Run: headless pygame with SDL's dummy video driver; simulated clock (each Clock.tick advances the game by its frame time, no real sleeping); random seed 0; keys injected as events and as key.get_pressed() state; no mouse input.
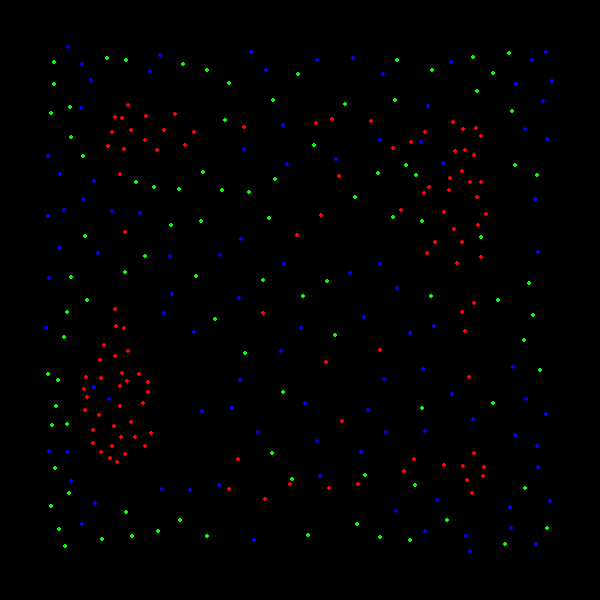
Frame 1 of 4 · flips 1–60 · no input
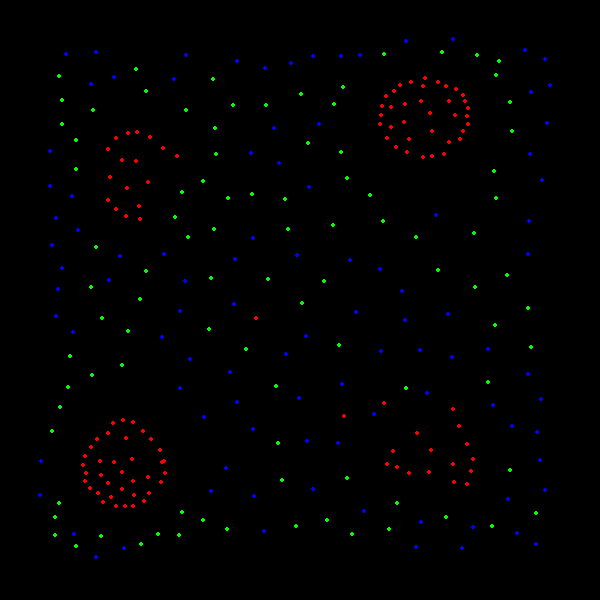
Frame 2 of 4 · flips 61–180 · tapped SPACE, RETURN · held RIGHT (→), D
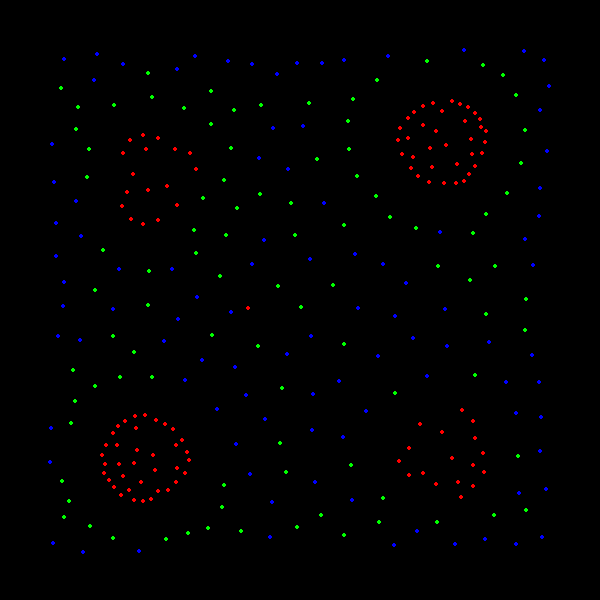
Frame 3 of 4 · flips 181–300 · held DOWN (↓), S
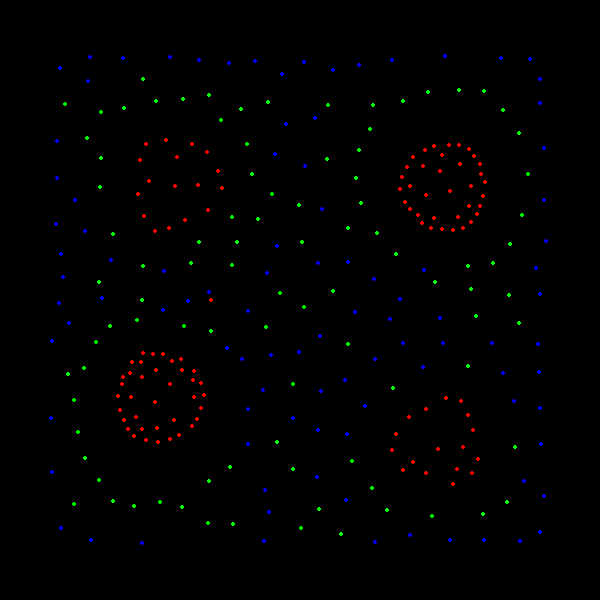
Frame 4 of 4 · flips 301–420 · held LEFT (←), A, UP (↑), W

The pygame program that drew these frames:

import random
import math
import pygame



#particle class


class particle():
    def __init__(self):
        self.colour = random.randint(0,2)
        self.xpos = float(random.uniform(0,1))
        self.ypos = float(random.uniform(0,1))
        self.xvel = float(0.0)
        self.yvel = float(0.0)
        self.totalforcex = 0
        self.totalforcey = 0
    
    def force(r, a):
        beta = 0.5
        if (r < beta):
            return r / beta - 1
        elif beta < r and r < 1:
            return a * (1 - abs(2 * r - 1 - beta) / (1 - beta))
        else:
            return 8




class simulation():
    def __init__(self):
        self.colours = [(255,0,0), (0,255,0), (0,0,255)]
        self.screenwidth = 600
        self.screenheight = 600
        self.screen = pygame.display.set_mode((self.screenwidth, self.screenheight),pygame.RESIZABLE)
        self.particlenum = 300
        self.particles = []
        self.matrix = self.randomMatrix()
        self.maxRadius = 0.2
        self.forceFactor = 10
        self.frictionFactor = math.pow(0.5, 0.01 / 0.040)
        self.edgeDistance = 100

        for i in range(self.particlenum):
            self.particles.append(particle())

    def draw(self, i):
        pygame.draw.circle(self.screen, self.colours[self.particles[i].colour], (self.particles[i].xpos,self.particles[i].ypos),2)

    def simulate(self):
        for i in range(self.particlenum):
            totalforcex = 0
            totalforcey = 0

            for j in range(0, self.particlenum):
                if j == i:
                    continue

                else:
                    rx = self.particles[j].xpos - self.particles[i].xpos
                    ry = self.particles[j].ypos - self.particles[i].ypos

                    radius = math.hypot(rx, ry)

                    if 0 < radius < self.maxRadius:

                        f = particle.force(radius / self.maxRadius, self.matrix[self.particles[i].colour][self.particles[i].colour])
                        totalforcex += rx / radius * f
                        totalforcey += ry / radius * f

            #finding the force the particles are interacting with
            totalforcex *= self.maxRadius * self.forceFactor
            totalforcey *= self.maxRadius * self.forceFactor

            #decreasing velocity so they dont speed up indefinitely
            self.particles[i].xvel *= self.frictionFactor
            self.particles[i].yvel *= self.frictionFactor

            #calculating velocity
            self.particles[i].xvel += totalforcex * 0.01
            self.particles[i].yvel += totalforcey * 0.01

            #changes the position of the particle to the new position calculated
            self.particles[i].xpos += self.particles[i].xvel * 0.01
            self.particles[i].ypos += self.particles[i].yvel * 0.01

            #scales the position of the particle to the screen dimensions
            self.particles[i].xpos *= self.screenwidth
            self.particles[i].ypos *= self.screenheight

            if self.particles[i].xpos < self.edgeDistance:
                self.particles[i].xpos += ((self.edgeDistance - self.particles[
                    i].xpos) ** 2.1) / 3000  # when within the cushion border, takes the size of the cushion from the position of the particle, so the number is larger the closer to the edge the particle is, then this number is squared to make the increase exponential, divided by 10^4 for a more reasonable amount of force

            if self.particles[i].xpos > self.screenwidth - self.edgeDistance:
                self.particles[i].xpos -= ((self.edgeDistance - (
                            self.screenwidth - self.particles[i].xpos)) ** 2.1) / 3000

            if self.particles[i].ypos < self.edgeDistance:
                self.particles[i].ypos += ((self.edgeDistance - self.particles[
                    i].ypos) ** 2.1) / 3000  # when within the cushion border, takes the size of the cushion from the position of the particle, so the number is larger the closer to the edge the particle is, then this number is squared to make the increase exponential, divided by 10^4 for a more reasonable amount of force

            if self.particles[i].ypos > self.screenwidth - self.edgeDistance:
                self.particles[i].ypos -= ((self.edgeDistance - (
                            self.screenwidth - self.particles[i].ypos)) ** 2.1) / 3000


            self.draw(i)

            self.particles[i].xpos /= self.screenwidth
            self.particles[i].ypos /= self.screenheight



    def run(self):
        running = True

        while running:
            self.screen.fill((0, 0, 0))
            for event in pygame.event.get():
                if event.type == pygame.QUIT:
                    running = False

            self.simulate()
            pygame.display.flip()



    def randomMatrix(self):
        rows = []
        for i in range(3):
            row = []
            for j in range(3):
                row.append(random.uniform(0, 1) * 2 - 1)
            rows.append(row)
        return rows

    

if __name__ == '__main__':
    sim = simulation()
    sim.run()
